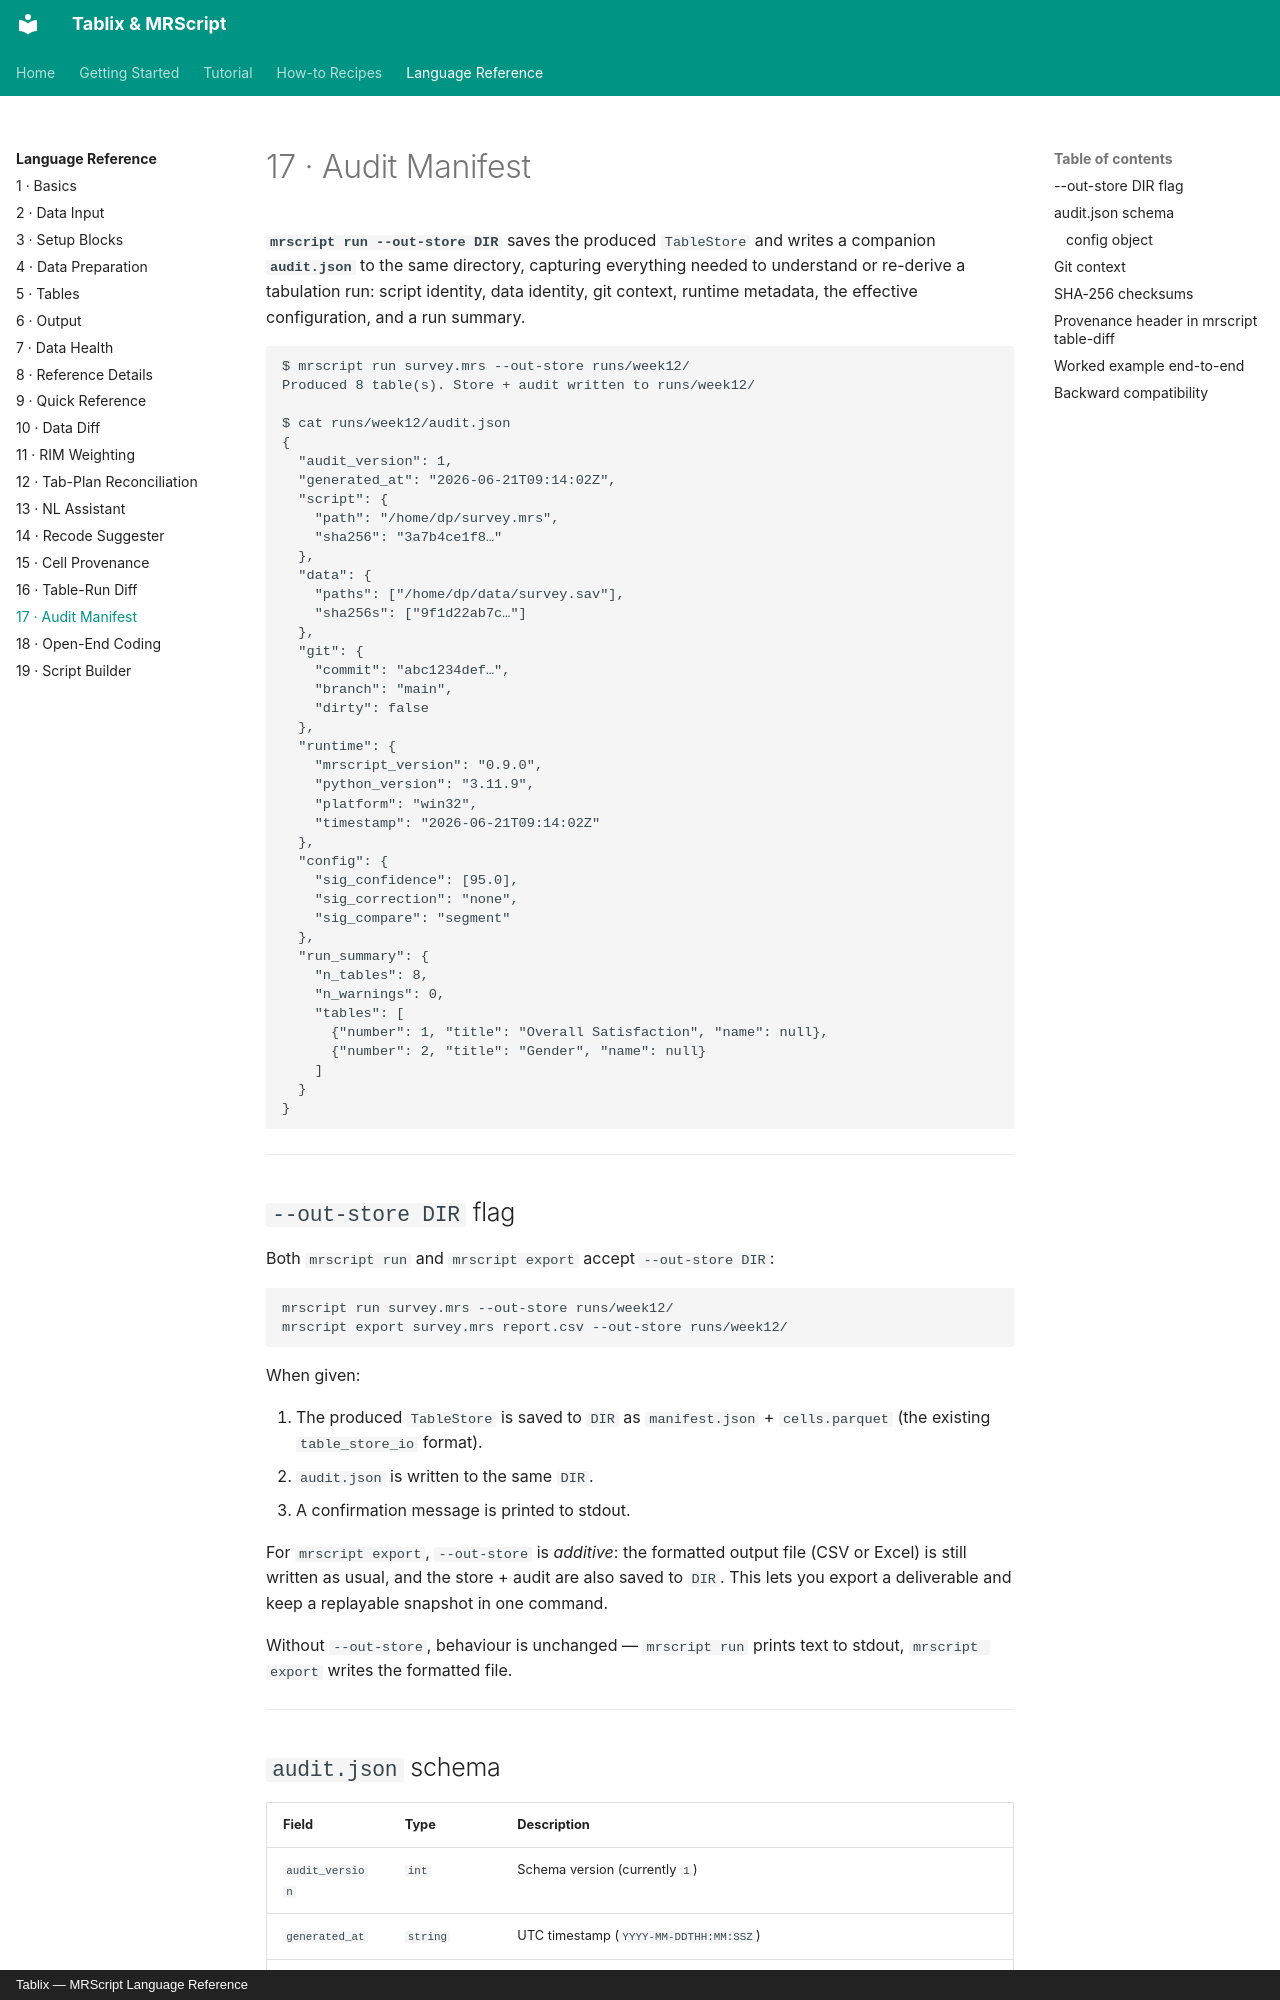

repository: JIJO-LABS/tablix-docs · page: reference/audit-manifest/index.html · generator: mkdocs · copyright: Tablix — MRScript Language Reference

# 17 · Audit Manifest

**`mrscript run --out-store DIR`** saves the produced `TableStore` and writes a
companion **`audit.json`** to the same directory, capturing everything needed to
understand or re-derive a tabulation run: script identity, data identity, git
context, runtime metadata, the effective configuration, and a run summary.

```
$ mrscript run survey.mrs --out-store runs/week12/
Produced 8 table(s). Store + audit written to runs/week12/

$ cat runs/week12/audit.json
{
  "audit_version": 1,
  "generated_at": "2026-06-21T09:14:02Z",
  "script": {
    "path": "/home/dp/survey.mrs",
    "sha256": "3a7b4ce1f8…"
  },
  "data": {
    "paths": ["/home/dp/data/survey.sav"],
    "sha256s": ["9f1d22ab7c…"]
  },
  "git": {
    "commit": "abc1234def…",
    "branch": "main",
    "dirty": false
  },
  "runtime": {
    "mrscript_version": "0.9.0",
    "python_version": "3.11.9",
    "platform": "win32",
    "timestamp": "2026-06-21T09:14:02Z"
  },
  "config": {
    "sig_confidence": [95.0],
    "sig_correction": "none",
    "sig_compare": "segment"
  },
  "run_summary": {
    "n_tables": 8,
    "n_warnings": 0,
    "tables": [
      {"number": 1, "title": "Overall Satisfaction", "name": null},
      {"number": 2, "title": "Gender", "name": null}
    ]
  }
}
```

---

## `--out-store DIR` flag

Both `mrscript run` and `mrscript export` accept `--out-store DIR`:

```
mrscript run survey.mrs --out-store runs/week12/
mrscript export survey.mrs report.csv --out-store runs/week12/
```

When given:

1. The produced `TableStore` is saved to `DIR` as `manifest.json` + `cells.parquet`
   (the existing `table_store_io` format).
2. `audit.json` is written to the same `DIR`.
3. A confirmation message is printed to stdout.

For `mrscript export`, `--out-store` is *additive*: the formatted output file
(CSV or Excel) is still written as usual, and the store + audit are also saved to
`DIR`. This lets you export a deliverable and keep a replayable snapshot in one
command.

Without `--out-store`, behaviour is unchanged — `mrscript run` prints text to
stdout, `mrscript export` writes the formatted file.

---
